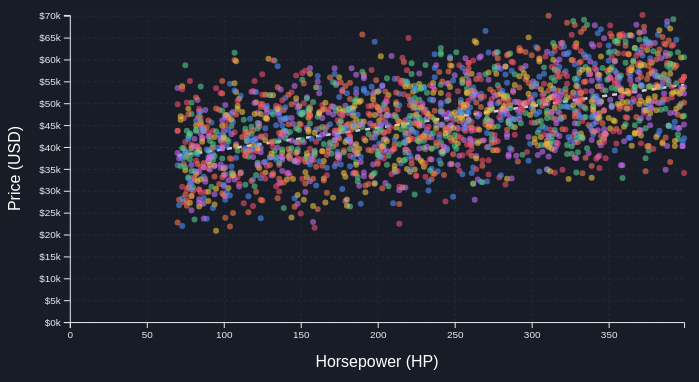
D3 v7 page, settled after 480 driven frames (8 s of simulated time); the page loaded 1 data file(s).


// ── js/vis5.js
const margin = { top: 20, right: 30, bottom: 52, left: 62 };
const W = 708, H = 380;
const innerW = W - margin.left - margin.right;
const innerH = H - margin.top - margin.bottom;

const svg = d3.select("#chart")
    .attr("viewBox", `0 0 ${W} ${H}`)
    .attr("preserveAspectRatio", "xMidYMid meet");

const g = svg.append("g")
    .attr("transform", `translate(${margin.left},${margin.top})`);

const COLOR_HEX = {
    BMW: "#4f8ef7",
    Ford: "#f7754f",
    Honda: "#55c98a",
    Hyundai: "#c46ef0",
    Tesla: "#f04f6e",
    Toyota: "#f0c040",
};

function initScatterPlot(data) {

    d3.select("#chart-loader").remove();

    const xScale = d3.scaleLinear()
        .domain([0, d3.max(data, d => d.Horsepower)])
        .range([0, innerW]);

    const yScale = d3.scaleLinear()
        .domain([0, d3.max(data, d => d.Price)])
        .range([innerH, 0]);

    // Grid X
    g.append("g")
        .attr("class", "grid")
        .attr("transform", `translate(0,${innerH})`)
        .call(
            d3.axisBottom(xScale)
                .tickSize(-innerH)
                .tickFormat("")
        );

    // Grid Y
    g.append("g")
        .attr("class", "grid")
        .call(
            d3.axisLeft(yScale)
                .tickSize(-innerW)
                .tickFormat("")
        );

    // Axis X
    g.append("g")
        .attr(
            "transform",
            `translate(0,${innerH})`
        )
        .call(d3.axisBottom(xScale));

    // Axis Y
    g.append("g")
        .call(
            d3.axisLeft(yScale)
                .tickFormat(d => "$" + (d / 1000) + "k")
        );

    // Label X
    g.append("text")
        .attr("x", innerW / 2)
        .attr("y", innerH + 45)
        .attr("text-anchor", "middle")
        .attr("fill", "white")
        .text("Horsepower (HP)");

    // Label Y
    g.append("text")
        .attr("transform", "rotate(-90)")
        .attr("x", -innerH / 2)
        .attr("y", -50)
        .attr("text-anchor", "middle")
        .attr("fill", "white")
        .text("Price (USD)");

    //REGRESI LINEAR (TREND LINE)
    const n = data.length;
    const sumX = d3.sum(data, d => d.Horsepower);
    const sumY = d3.sum(data, d => d.Price);
    const sumXY = d3.sum(data, d => d.Horsepower * d.Price);
    const sumX2 = d3.sum(data, d => d.Horsepower * d.Horsepower);

    // Menghitung Slope (m) dan Intercept (c) -> y = mx + c
    const slope = (n * sumXY - sumX * sumY) / (n * sumX2 - sumX * sumX);
    const intercept = (sumY - slope * sumX) / n;

    // Titik awal (x1, y1) di nilai Horsepower terendah dan akhir (x2, y2) di teratas
    const x1 = d3.min(data, d => d.Horsepower);
    const y1 = slope * x1 + intercept;
    const x2 = d3.max(data, d => d.Horsepower);
    const y2 = slope * x2 + intercept;

    // tambah ke dalam SVG 
    g.append("line")
        .attr("class", "trend-line")
        .attr("x1", xScale(x1))
        .attr("y1", yScale(y1))
        .attr("x2", xScale(x2))
        .attr("y2", yScale(y2))
        .attr("stroke", "#ffffff")       // Warna garis putih 
        .attr("stroke-width", 2.5)      
        .attr("stroke-dasharray", "5,5") //garis putus-putus 
        .attr("opacity", 0.8);         

    // Tooltip
    const tooltip =
        d3.select("#tooltip");

    const dots = g.selectAll("circle")
        .data(data)
        .enter()
        .append("circle")
        .attr("cx", d => xScale(d.Horsepower))
        .attr("cy", d => yScale(d.Price))
        .attr("r", 0) // mulai dari 0
        .attr("fill", d => COLOR_HEX[d.Brand])
        .attr("opacity", 0.6)

        .on("mouseover", function (event, d) {

            d3.select(this)
                .attr("r", 7)
                .attr("opacity", 1);

            d3.select("#tt-brand")
                .text(d.Brand);

            d3.select("#tt-hp")
                .text(d.Horsepower + " HP");

            d3.select("#tt-price")
                .text("$" + d.Price.toLocaleString());

            d3.select("#tt-year")
                .text(d.Model_Year);


            tooltip
                .classed("show", true);
        })

        .on("mousemove", function (event) {

            tooltip
                .style("left", (event.pageX + 15) + "px")
                .style("top", (event.pageY - 50) + "px");

        })

        .on("mouseout", function () {

            d3.select(this)
                .attr("r", 4)
                .attr("opacity", 0.6);

            tooltip
                .classed("show", false);

        });

    dots.transition()
        .duration(300)
        .delay((d, i) => i * 2)
        .ease(d3.easeBackOut)
        .attr("r", 3)

    const legend = d3.select("#legend");

    Object.entries(COLOR_HEX).forEach(([brand, color]) => {

        const item = legend.append("div")
            .attr("class", "legend-item");

        item.append("div")
            .attr("class", "legend-dot")
            .style("background-color", color);

        item.append("span")
            .text(brand);

    });

}

d3.csv("data/car_clean.csv").then(data => {

    data.forEach(d => {
        d.Car_ID = +d.Car_ID;
        d.Price = +d.Price;
        d.Mileage = +d.Mileage;
        d.Horsepower = +d.Horsepower;
        d.Model_Year = +d.Model_Year;
    });

    const cleanData = data.filter(d => d.Car_ID !== 49 && d.Car_ID !== 1963);

    initScatterPlot(cleanData);

});


### data: data/car_clean.csv
Car_ID, Brand, Model_Year, Engine_Size, Fuel_Type, Transmission, Mileage, Doors, Owner_Count, Horsepower, Price, Car_Age, cluster, Price_Category
1, Ford, 2023, 1.2, Hybrid, Manual, 180635, 4, 3, 82, 34309, 3, 2, Low
2, Hyundai, 2018, 3.2, Electric, Manual, 35628, 2, 4, 259, 55154, 8, 0, High
3, BMW, 2008, 2.2, Diesel, Manual, 74672, 3, 2, 333, 41894, 18, 1, Medium
4, Hyundai, 2017, 2.2, Petrol, Automatic, 51246, 4, 4, 381, 54047, 9, 0, High
5, Hyundai, 2012, 2.4, Electric, Manual, 147233, 3, 4, 290, 38010, 14, 2, Low
6, Honda, 2023, 3.5, Petrol, Automatic, 94110, 2, 4, 173, 54182, 3, 0, High
7, BMW, 2016, 2.3, Petrol, Manual, 7810, 2, 3, 267, 52140, 10, 0, High
8, BMW, 2022, 3.9, Petrol, Automatic, 195932, 4, 1, 369, 61707, 4, 0, High
9, BMW, 2010, 2.6, Electric, Manual, 76688, 3, 1, 238, 44993, 16, 1, Medium
10, Hyundai, 2022, 1.3, Electric, Manual, 70548, 4, 4, 218, 40925, 4, 1, Medium
11, Ford, 2023, 4.1, Petrol, Automatic, 198435, 2, 3, 318, 56053, 3, 0, High
12, BMW, 2009, 2.1, Diesel, Automatic, 16162, 3, 2, 325, 49053, 17, 1, Medium
13, Tesla, 2013, 2.7, Petrol, Automatic, 92858, 4, 4, 111, 34220, 13, 2, Low
14, Hyundai, 2007, 3.7, Diesel, Manual, 78535, 4, 2, 271, 46273, 19, 1, Medium
15, Honda, 2014, 2.3, Petrol, Automatic, 143291, 4, 2, 313, 46711, 12, 1, Medium
16, Ford, 2023, 1.2, Hybrid, Automatic, 75864, 2, 3, 226, 46897, 3, 1, Medium
17, Tesla, 2007, 2.5, Petrol, Automatic, 139693, 4, 3, 355, 40811, 19, 1, Medium
18, Tesla, 2019, 4.8, Petrol, Automatic, 123371, 3, 1, 351, 67784, 7, 0, High
19, Honda, 2005, 3.6, Electric, Automatic, 94792, 4, 1, 307, 44801, 21, 1, Medium
20, Ford, 2011, 3.7, Diesel, Automatic, 180505, 2, 3, 88, 32715, 15, 2, Low
21, Hyundai, 2016, 3.5, Hybrid, Automatic, 71188, 4, 4, 122, 47824, 10, 1, Medium
22, Toyota, 2021, 1.8, Diesel, Automatic, 191023, 2, 1, 154, 37808, 5, 2, Low
23, Ford, 2009, 2.7, Hybrid, Automatic, 86718, 2, 2, 342, 50356, 17, 1, Medium
24, Honda, 2008, 4.0, Petrol, Manual, 41558, 3, 4, 282, 48754, 18, 1, Medium
25, Tesla, 2016, 1.4, Electric, Manual, 133938, 3, 2, 173, 36202, 10, 2, Low
26, Hyundai, 2022, 2.1, Electric, Automatic, 151731, 4, 3, 261, 43698, 4, 1, Medium
27, Ford, 2021, 2.1, Diesel, Manual, 39413, 2, 2, 246, 54538, 5, 0, High
28, Toyota, 2023, 2.7, Electric, Manual, 15435, 2, 4, 216, 55129, 3, 0, High
29, Toyota, 2013, 4.9, Diesel, Automatic, 189983, 3, 3, 150, 47515, 13, 1, Medium
30, BMW, 2008, 1.3, Diesel, Automatic, 33067, 3, 4, 262, 35288, 18, 2, Low
31, BMW, 2006, 3.1, Hybrid, Automatic, 92794, 4, 2, 106, 33525, 20, 2, Low
32, Honda, 2008, 1.7, Diesel, Automatic, 98823, 2, 4, 395, 42930, 18, 1, Medium
33, Ford, 2006, 4.9, Hybrid, Automatic, 74224, 3, 3, 223, 47127, 20, 1, Medium
34, Ford, 2019, 1.5, Electric, Automatic, 6379, 4, 2, 199, 44889, 7, 1, Medium
35, Tesla, 2006, 2.6, Diesel, Manual, 107547, 2, 2, 128, 35643, 20, 2, Low
36, Tesla, 2008, 4.0, Diesel, Automatic, 113541, 2, 1, 293, 49494, 18, 1, Medium
37, Tesla, 2010, 3.8, Petrol, Manual, 163696, 3, 1, 318, 47743, 16, 1, Medium
38, BMW, 2011, 2.7, Diesel, Automatic, 119634, 4, 4, 309, 44302, 15, 1, Medium
39, Ford, 2014, 2.4, Diesel, Automatic, 133701, 3, 1, 362, 46696, 12, 1, Medium
40, Ford, 2023, 2.6, Petrol, Manual, 62745, 4, 1, 356, 63719, 3, 0, High
41, Toyota, 2023, 2.1, Petrol, Automatic, 187877, 2, 1, 273, 45931, 3, 1, Medium
42, BMW, 2016, 1.8, Electric, Automatic, 108915, 4, 1, 168, 39792, 10, 2, Low
43, Hyundai, 2007, 2.9, Diesel, Manual, 148588, 4, 3, 245, 39294, 19, 2, Low
44, BMW, 2017, 2.1, Electric, Automatic, 134560, 4, 3, 331, 46809, 9, 1, Medium
45, Hyundai, 2022, 2.1, Electric, Manual, 160915, 4, 1, 340, 50932, 4, 1, Medium
46, Toyota, 2012, 3.6, Petrol, Automatic, 141984, 4, 4, 212, 42372, 14, 1, Medium
47, Honda, 2019, 4.9, Hybrid, Automatic, 157586, 3, 3, 258, 56328, 7, 0, High
48, Ford, 2005, 3.4, Electric, Manual, 193104, 4, 1, 341, 43534, 21, 1, Medium
50, Ford, 2012, 1.3, Diesel, Manual, 142521, 2, 2, 369, 43159, 14, 1, Medium
51, Tesla, 2008, 4.8, Petrol, Manual, 137797, 4, 3, 115, 42674, 18, 1, Medium
52, Honda, 2020, 2.2, Diesel, Manual, 86406, 2, 3, 164, 44545, 6, 1, Medium
53, Honda, 2014, 1.4, Diesel, Automatic, 14304, 3, 4, 133, 39020, 12, 2, Low
54, Toyota, 2016, 3.4, Petrol, Automatic, 130555, 3, 3, 200, 49124, 10, 1, Medium
55, Honda, 2018, 3.5, Diesel, Manual, 149735, 4, 4, 78, 42775, 8, 1, Medium
56, Hyundai, 2018, 3.6, Petrol, Automatic, 75320, 3, 2, 272, 55378, 8, 0, High
57, Honda, 2006, 2.1, Hybrid, Automatic, 99488, 4, 1, 367, 44946, 20, 1, Medium
58, Ford, 2009, 1.1, Diesel, Automatic, 80591, 3, 4, 243, 33585, 17, 2, Low
59, Ford, 2009, 4.9, Petrol, Manual, 100044, 4, 3, 142, 45174, 17, 1, Medium
60, Ford, 2010, 2.0, Electric, Automatic, 148748, 4, 3, 153, 31675, 16, 2, Low
61, Ford, 2017, 3.7, Diesel, Manual, 30192, 2, 4, 128, 46337, 9, 1, Medium
... 1,938 more rows